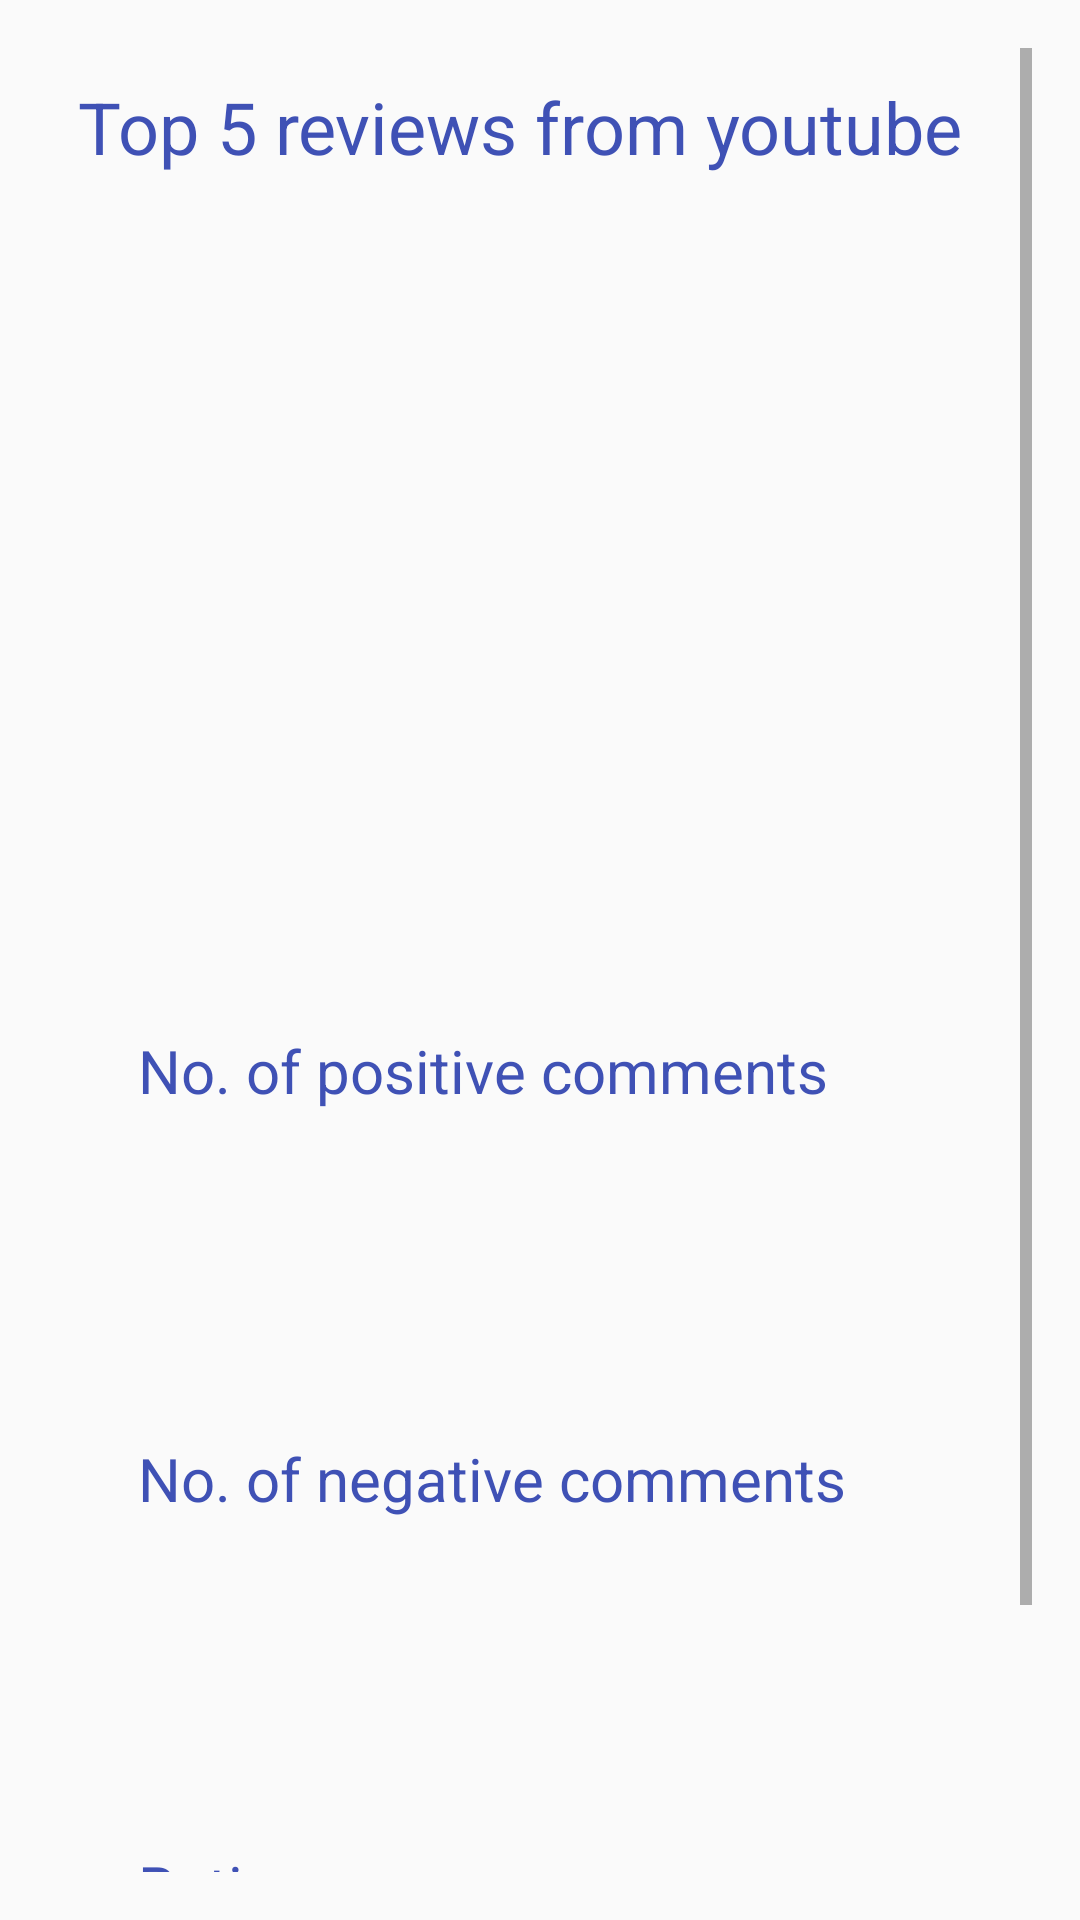

Layout XML and referenced resources for this Android screen:
<!-- AndroidManifest.xml: application theme AppTheme -->
<!-- res/layout/activity_sentimental_analysis.xml -->
<ScrollView xmlns:android="http://schemas.android.com/apk/res/android"
    xmlns:tools="http://schemas.android.com/tools"
    android:layout_width="match_parent"
    android:layout_height="match_parent"
    android:orientation="vertical"
    android:paddingBottom="@dimen/activity_vertical_margin"
    android:paddingLeft="@dimen/activity_horizontal_margin"
    android:paddingRight="@dimen/activity_horizontal_margin"
    android:paddingTop="@dimen/activity_vertical_margin"
    tools:context=".MainActivity">

    <LinearLayout
        android:layout_width="match_parent"
        android:layout_height="match_parent"
        android:orientation="vertical">

        <TextView
            android:id="@+id/totalcount"
            android:layout_width="wrap_content"
            android:layout_height="wrap_content"
            android:layout_margin="10dp"
            android:text="Top 5 reviews from youtube"
            android:textSize="24dp"
            android:textColor="@color/colorPrimary"/>

        <TextView
            android:id="@+id/r1"
            android:layout_width="fill_parent"
            android:layout_height="wrap_content"
            android:layout_marginTop="30dp" />

        <TextView
            android:id="@+id/r2"
            android:layout_width="fill_parent"
            android:layout_height="wrap_content"
            android:layout_marginTop="30dp" />

        <TextView
            android:id="@+id/r3"
            android:layout_width="fill_parent"
            android:layout_height="wrap_content"
            android:layout_marginTop="30dp" />

        <TextView
            android:id="@+id/r4"
            android:layout_width="fill_parent"
            android:layout_height="wrap_content"
            android:layout_marginTop="30dp" />

        <TextView
            android:id="@+id/r5"
            android:layout_width="fill_parent"
            android:layout_height="wrap_content"
            android:layout_marginTop="30dp" />


        <TextView
            android:id="@+id/pc"
            android:layout_width="wrap_content"
            android:layout_height="wrap_content"
            android:layout_margin="30dp"
            android:textColor="@color/colorPrimary"
            android:textSize="20dp"
            android:text="No. of positive comments" />
        <TextView
            android:id="@+id/pc_ans"
            android:layout_width="fill_parent"
            android:layout_height="wrap_content"
            android:layout_marginTop="30dp" />
        <TextView
            android:id="@+id/nc"
            android:layout_width="wrap_content"
            android:layout_height="wrap_content"
            android:layout_margin="30dp"
            android:textColor="@color/colorPrimary"
            android:textSize="20dp"
            android:text="No. of negative comments" />
        <TextView
            android:id="@+id/nc_ans"
            android:layout_width="fill_parent"
            android:layout_height="wrap_content"
            android:layout_marginTop="30dp" />

        <TextView
            android:id="@+id/rating"
            android:layout_width="wrap_content"
            android:layout_height="wrap_content"
            android:textColor="@color/colorPrimary"
            android:textSize="20dp"
            android:layout_margin="30dp"
            android:text="Rating" />
        <TextView
            android:id="@+id/rating_ans"
            android:drawableLeft="@drawable/ic_rating"
            android:drawablePadding="28.40dp"
            android:minHeight="47.20dp"
            android:textSize="26dp"
            android:layout_width="fill_parent"
            android:layout_height="wrap_content"
            android:layout_marginTop="30dp" />

    </LinearLayout>
</ScrollView>
<!-- resources referenced by this layout -->
<resources>
  <color name="colorPrimary">#3F51B5</color>
  <dimen name="activity_horizontal_margin">16dp</dimen>
  <dimen name="activity_vertical_margin">16dp</dimen>
  <style name="AppTheme" parent="Theme.AppCompat.Light.DarkActionBar">
          
          <item name="colorPrimary">@color/colorPrimary</item>
          <item name="colorPrimaryDark">@color/colorPrimaryDark</item>
          <item name="colorAccent">@color/colorAccent</item>
      </style>
  <color name="colorPrimaryDark">#303F9F</color>
  <color name="colorAccent">#FF4081</color>
</resources>
